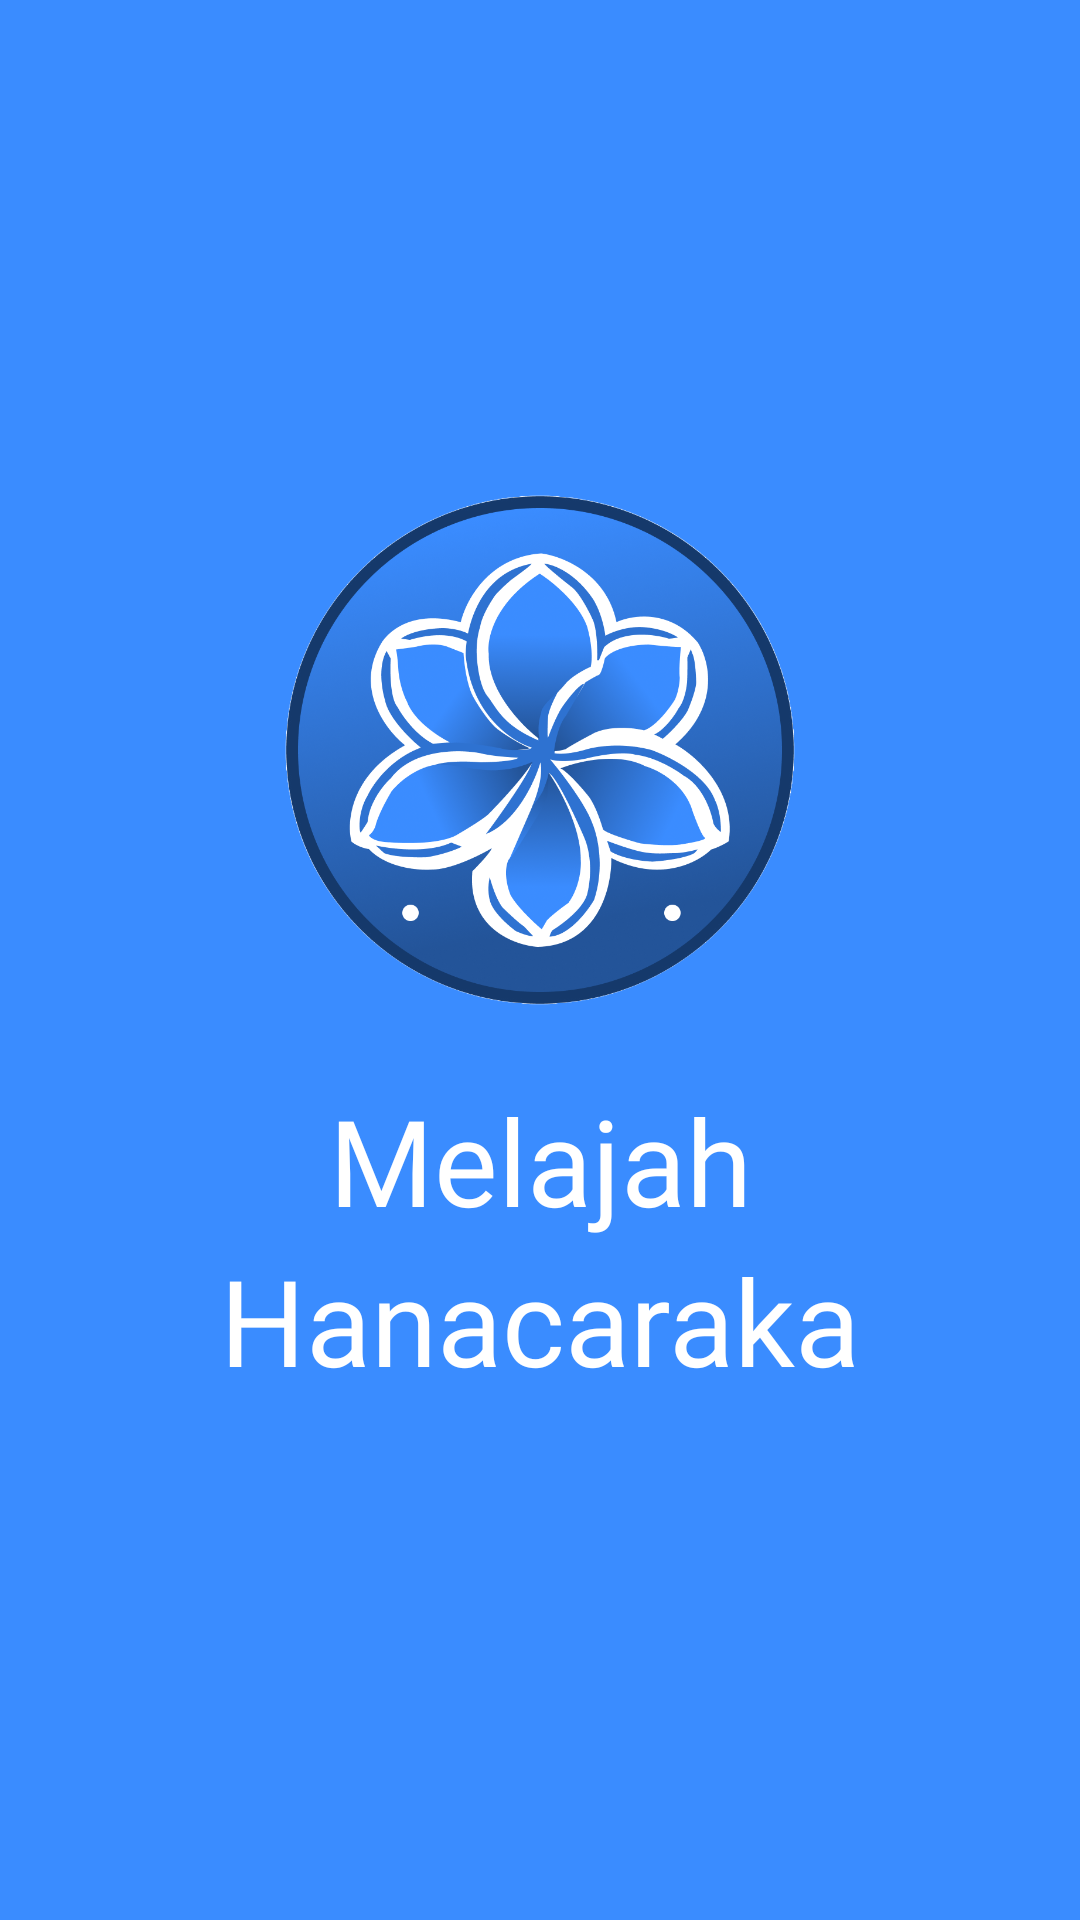

The Android layout XML behind this screen, and the referenced resources:
<!-- AndroidManifest.xml: application theme Theme.CapstoneProject -->
<!-- res/layout/splash_screen_activity.xml -->
<?xml version="1.0" encoding="utf-8"?>
<androidx.constraintlayout.widget.ConstraintLayout xmlns:android="http://schemas.android.com/apk/res/android"
    xmlns:app="http://schemas.android.com/apk/res-auto"
    android:layout_width="match_parent"
    android:layout_height="match_parent"
    android:background="@color/blue_eight">

    <ImageView
        android:id="@+id/ivLogo"
        android:layout_width="200dp"
        android:layout_height="200dp"
        android:layout_marginBottom="140dp"
        android:contentDescription="@string/logo_content"
        android:src="@drawable/splash_screen_logo"
        app:layout_constraintBottom_toBottomOf="parent"
        app:layout_constraintEnd_toEndOf="parent"
        app:layout_constraintStart_toStartOf="parent"
        app:layout_constraintTop_toTopOf="parent" />

    <TextView
        android:id="@+id/tvTitle1"
        android:layout_width="wrap_content"
        android:layout_height="wrap_content"
        android:layout_marginTop="10dp"
        android:fontFamily="@font/pattaya_regular"
        android:text="@string/melajah"
        android:textColor="@color/white"
        android:textSize="40sp"
        app:layout_constraintEnd_toEndOf="@+id/ivLogo"
        app:layout_constraintStart_toStartOf="@+id/ivLogo"
        app:layout_constraintTop_toBottomOf="@id/ivLogo" />

    <TextView
        android:id="@+id/tvTitle2"
        android:layout_width="wrap_content"
        android:layout_height="wrap_content"
        android:fontFamily="@font/pattaya_regular"
        android:text="@string/hanacaraka"
        android:textColor="@color/white"
        android:textSize="40sp"
        app:layout_constraintEnd_toEndOf="@+id/ivLogo"
        app:layout_constraintStart_toStartOf="@+id/ivLogo"
        app:layout_constraintTop_toBottomOf="@+id/tvTitle1" />

</androidx.constraintlayout.widget.ConstraintLayout>
<!-- resources referenced by this layout -->
<resources>
  <color name="blue_eight">#3A8CFF</color>
  <color name="white">#FFFFFFFF</color>
  <!-- drawable splash_screen_logo: png bitmap (drawable, 403701 bytes) -->
  <string name="hanacaraka">Hanacaraka</string>
  
      //login_fragment and signup_fragment
  <string name="logo_content">logo</string>
  <string name="melajah">Melajah</string>
  <style name="Theme.CapstoneProject" parent="Base.Theme.CapstoneProject" />
  <style name="Base.Theme.CapstoneProject" parent="Theme.AppCompat.DayNight.DarkActionBar">
          
           <item name="colorPrimary">@color/blue_eight</item>
          <item name="android:statusBarColor">@color/blue_seventh</item>
      </style>
  <color name="blue_seventh">#2E72D1</color>
</resources>
